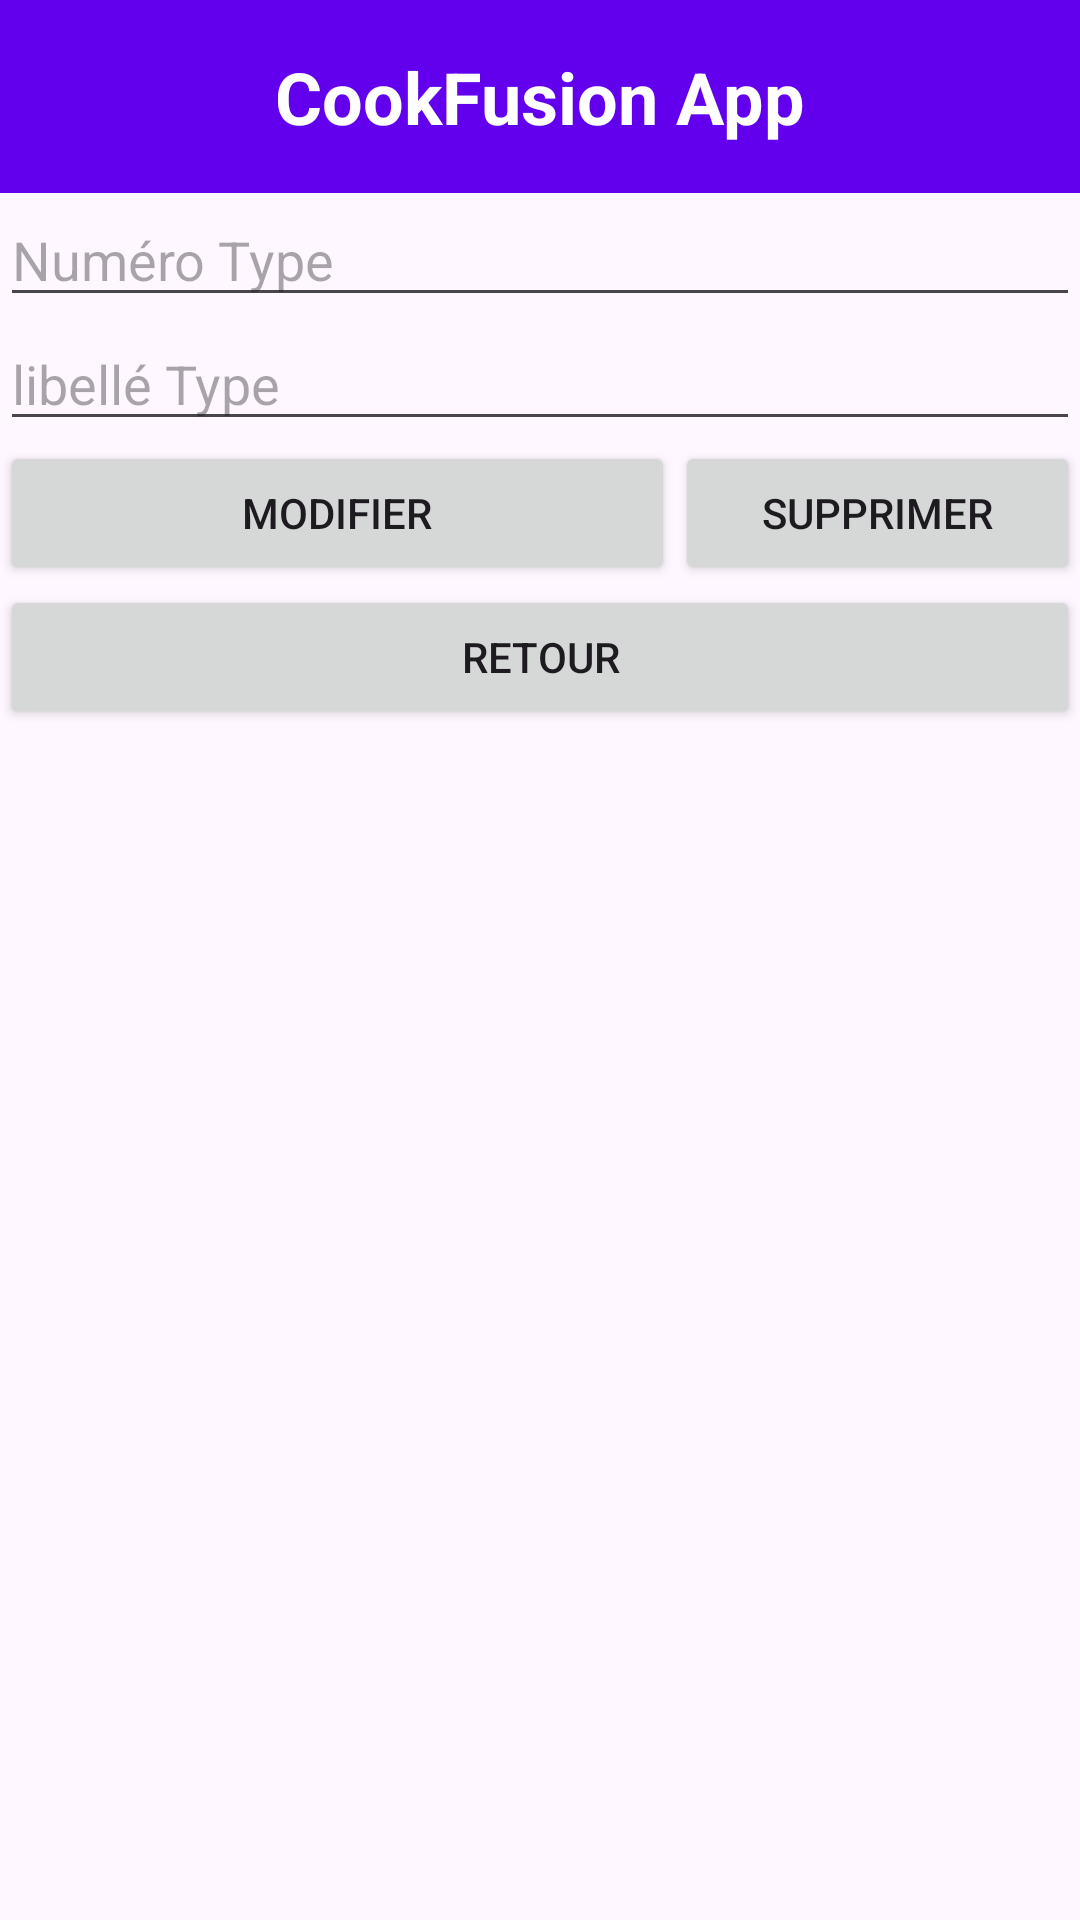

The Android layout XML behind this screen, and the referenced resources:
<!-- AndroidManifest.xml: application theme Theme.CookTest -->
<!-- res/layout/activity_details_type.xml -->
<?xml version="1.0" encoding="utf-8"?>
<LinearLayout xmlns:android="http://schemas.android.com/apk/res/android"
    xmlns:app="http://schemas.android.com/apk/res-auto"
    xmlns:tools="http://schemas.android.com/tools"
    android:layout_width="match_parent"
    android:layout_height="match_parent"
    android:orientation="vertical"
    tools:context=".controleur.DetailsTypeActivity">

    
    <TextView
        android:id="@+id/app_name"
        android:layout_width="match_parent"
        android:layout_height="wrap_content"
        android:text="CookFusion App"
        android:textSize="24sp"
        android:textStyle="bold"
        android:gravity="center"
        android:padding="16dp"
        android:background="#6200EE"
        android:textColor="#FFFFFF" />

    
    <EditText
        android:id="@+id/numType"
        android:layout_width="match_parent"
        android:layout_height="wrap_content"
        android:contentDescription="Champ numType"
        android:hint="Numéro Type"
        android:importantForAccessibility="yes"
        android:inputType="text" />

    
    <EditText
        android:id="@+id/libelleType"
        android:layout_width="match_parent"
        android:layout_height="wrap_content"
        android:contentDescription="Champ libelleType"
        android:hint="libellé Type"
        android:importantForAccessibility="yes"
        android:inputType="text" />

    

    <LinearLayout
        android:layout_width="match_parent"
        android:layout_height="wrap_content"
        android:orientation="horizontal">

        <Button
            android:id="@+id/btn_modifier"
            android:layout_width="102dp"
            android:layout_height="wrap_content"
            android:layout_weight="1"
            android:contentDescription="Bouton Modifier"
            android:importantForAccessibility="yes"
            android:text="Modifier" />

        <Button
            android:id="@+id/btn_supprimer"
            android:layout_width="135dp"
            android:layout_height="wrap_content"
            android:contentDescription="Bouton Supprimer"
            android:importantForAccessibility="yes"
            android:text="Supprimer" />
    </LinearLayout>

    <Button
        android:id="@+id/btn_retour"
        android:layout_width="match_parent"
        android:layout_height="wrap_content"
        android:text="Retour" />

</LinearLayout>
<!-- resources referenced by this layout -->
<resources>
  <style name="Theme.CookTest" parent="Base.Theme.CookTest" />
  <style name="Base.Theme.CookTest" parent="Theme.Material3.DayNight.NoActionBar">
          
          
      </style>
</resources>
